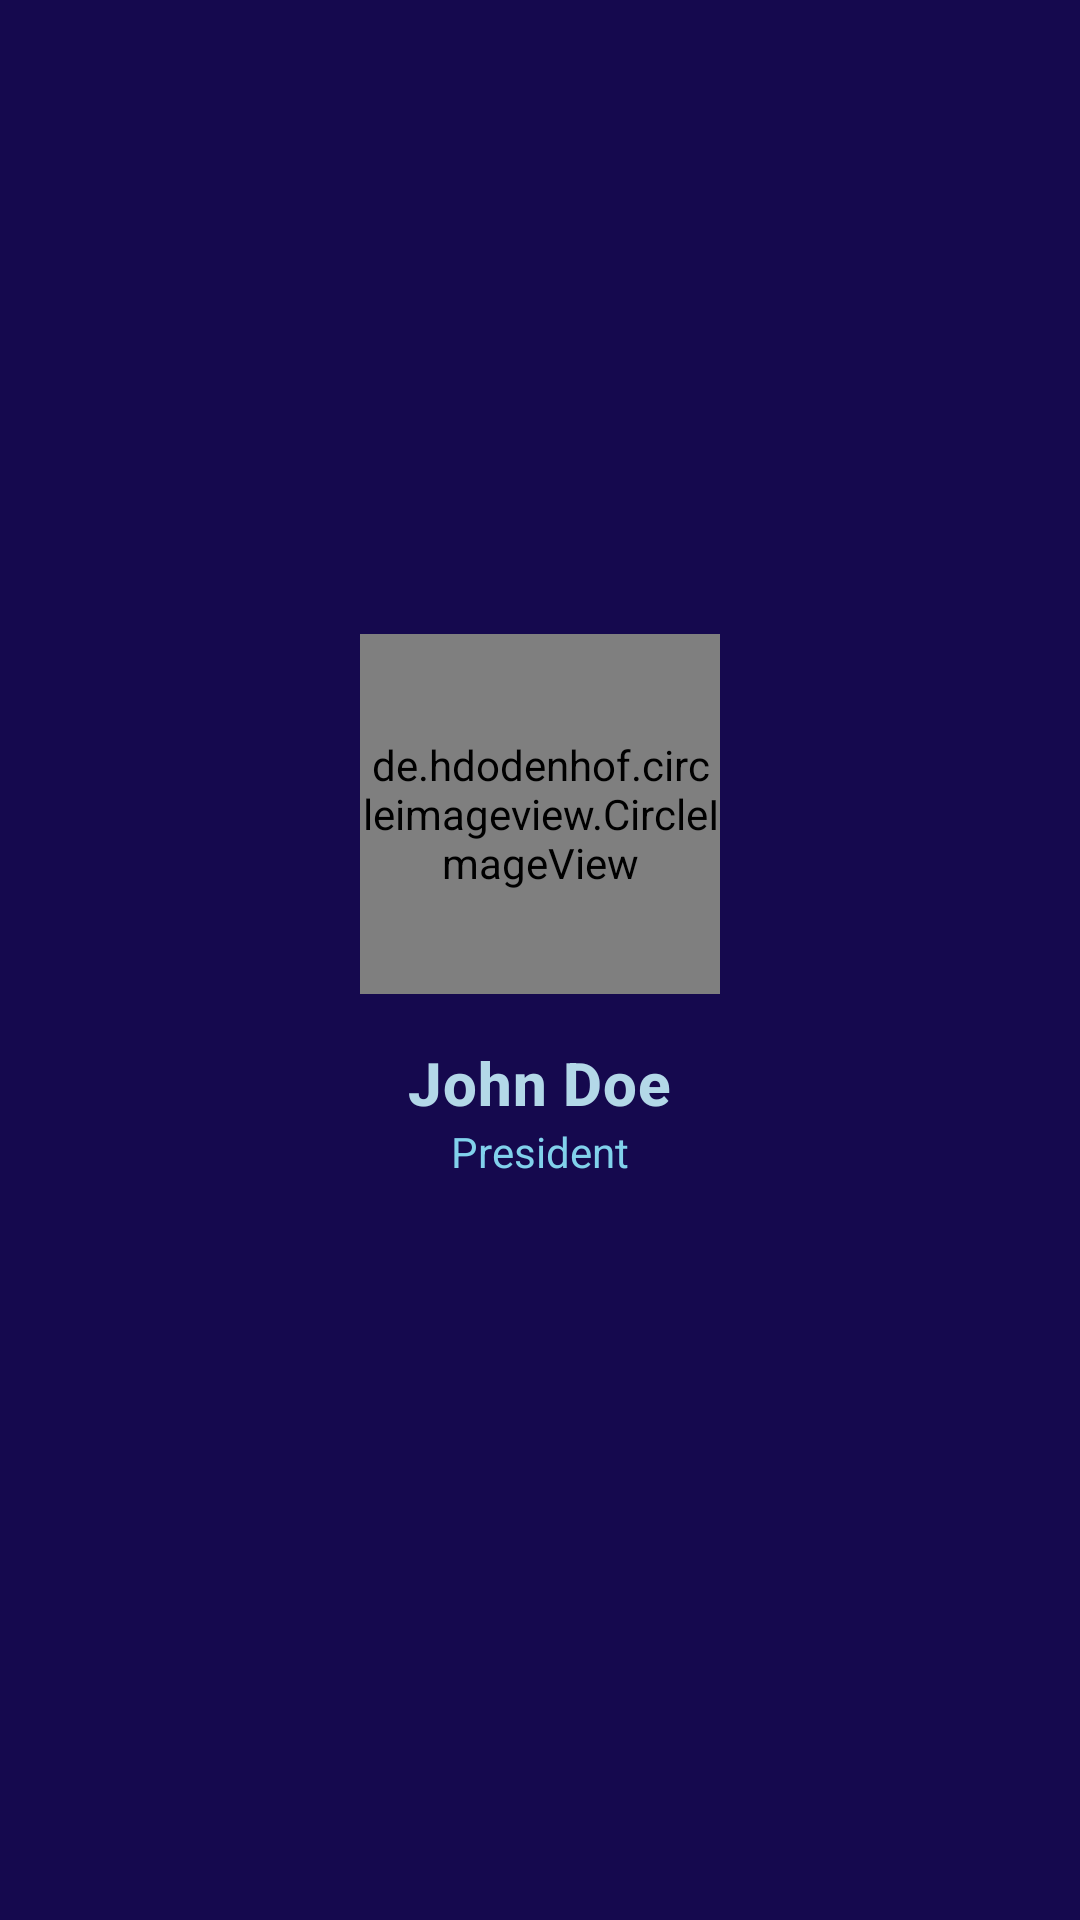

Produce the Android XML layout that renders to this screen, including the resource entries it uses.
<!-- AndroidManifest.xml: application theme Theme.EVote -->
<!-- res/layout/layout_candidate_profile.xml -->
<?xml version="1.0" encoding="utf-8"?>
<LinearLayout xmlns:android="http://schemas.android.com/apk/res/android"
    xmlns:app="http://schemas.android.com/apk/res-auto"
    android:layout_width="match_parent"
    android:layout_height="match_parent"
    xmlns:tools="http://schemas.android.com/tools"
    android:background="@color/purple_700"
    android:gravity="center"
    android:orientation="vertical"
    android:padding="24dp">

    <de.hdodenhof.circleimageview.CircleImageView
        android:id="@+id/candidate_image"
        android:layout_width="120dp"
        android:layout_height="120dp"
        android:scaleType="centerCrop"
        android:src="@drawable/ic_account"
        app:civ_border_color="@color/white"
        app:civ_border_width="2dp" />

    <TextView
        android:id="@+id/candidate_name_text"
        android:layout_width="wrap_content"
        android:layout_height="wrap_content"
        android:layout_marginTop="16dp"
        android:text="@string/john_doe"
        android:textAppearance="@style/TextAppearance.MaterialComponents.Headline6"
        android:textColor="#B3D8E8"
        android:textStyle="bold" />

    <TextView
        android:id="@+id/candidate_level_text"
        android:layout_width="wrap_content"
        android:layout_height="wrap_content"
        android:text="@string/president"
        android:textColor="#81D1EB" />

    <TextView
        android:id="@+id/candidate_bio_text"
        android:layout_width="wrap_content"
        android:layout_height="wrap_content"
        android:layout_marginTop="16dp"
        tools:text="I am a 200l student with passion for photography and nature. I have put effort in building my writing skills in the past years and i hope i am being chosen as your secretary. Please vote for me guys!"
        android:textAlignment="center"
        android:textColor="@color/white" />

</LinearLayout>
<!-- resources referenced by this layout -->
<resources>
  <color name="purple_700">#FF15094E</color>
  <color name="white">#FFFFFFFF</color>
  <string name="john_doe">John Doe</string>
  <string name="president">President</string>
  <style name="Theme.EVote" parent="Theme.MaterialComponents.Light.NoActionBar">
          
          <item name="colorPrimary">@color/purple_500</item>
          <item name="colorPrimaryVariant">@color/purple_700</item>
          <item name="colorOnPrimary">@color/white</item>
          
          <item name="colorSecondary">@color/teal_200</item>
          <item name="colorSecondaryVariant">@color/teal_700</item>
          <item name="colorOnSecondary">@color/black</item>
          
          <item name="android:statusBarColor" tools:targetApi="l">?attr/colorPrimaryVariant</item>
          
          <item name="android:windowBackground">@color/purple_700</item>
          <item name="android:navigationBarColor">@color/purple_700</item>
      </style>
  <color name="purple_500">#FF400ECF</color>
  <color name="teal_200">#FF81D1EB</color>
  <color name="teal_700">#FF281D60</color>
  <color name="black">#FF000000</color>
</resources>
